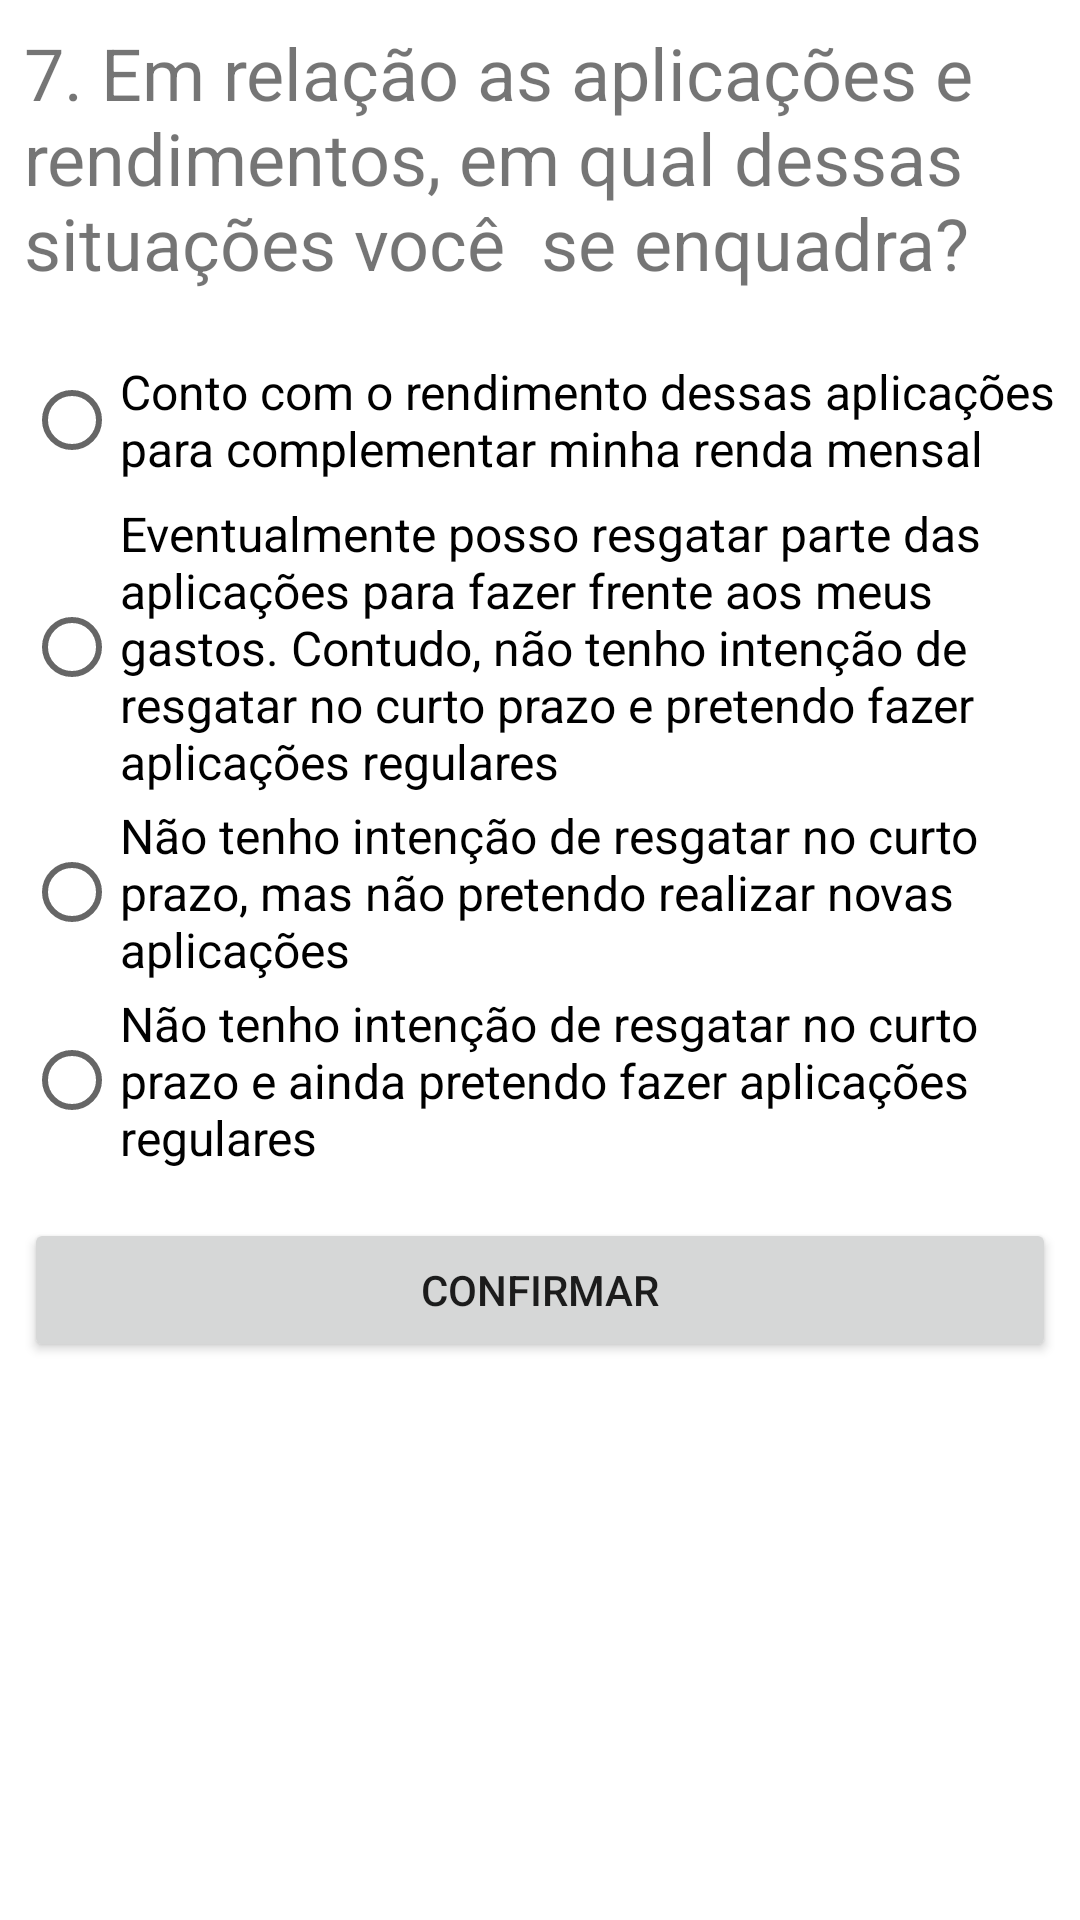

Android layout source for this screen:
<!-- AndroidManifest.xml: application theme Theme.TesteDePerformace3 -->
<!-- res/layout/fragment_questao07.xml -->
<?xml version="1.0" encoding="utf-8"?>
<FrameLayout xmlns:android="http://schemas.android.com/apk/res/android"
    xmlns:tools="http://schemas.android.com/tools"
    android:layout_width="match_parent"
    android:layout_height="match_parent"
    tools:context=".questoesfragments.Questao07Fragment">

    <LinearLayout
        android:layout_width="match_parent"
        android:layout_height="match_parent"
        android:orientation="vertical">

        <TextView
            android:id="@+id/tv_enunciado07"
            android:layout_width="match_parent"
            android:layout_height="wrap_content"
            android:textSize="24sp"
            android:layout_margin="8dp"
            android:text="7. Em relação as aplicações e rendimentos, em qual dessas situações você
 se enquadra? " />

        <RadioGroup
            android:id="@+id/rg_questao07"
            android:layout_margin="8dp"
            android:layout_width="match_parent"
            android:layout_height="wrap_content" >

            <RadioButton
                android:id="@+id/rba_alternativa07"
                android:layout_width="match_parent"
                android:layout_height="wrap_content"
                android:textSize="16sp"
                android:layout_marginTop="3dp"
                android:text="Conto com o rendimento dessas aplicações para complementar minha
renda mensal " />

            <RadioButton
                android:id="@+id/rbb_alternativa07"
                android:layout_width="match_parent"
                android:layout_height="wrap_content"
                android:textSize="16sp"
                android:layout_marginTop="3dp"
                android:text="Eventualmente posso resgatar parte das aplicações para fazer frente aos
meus gastos. Contudo, não tenho intenção de resgatar no curto prazo e
pretendo fazer aplicações regulares" />

            <RadioButton
                android:id="@+id/rbc_alternativa07"
                android:layout_width="match_parent"
                android:layout_height="wrap_content"
                android:textSize="16sp"
                android:layout_marginTop="3dp"
                android:text="Não tenho intenção de resgatar no curto prazo, mas não pretendo realizar
novas aplicações" />

            <RadioButton
                android:id="@+id/rbd_alternativa07"
                android:layout_width="match_parent"
                android:layout_height="wrap_content"
                android:textSize="16sp"
                android:layout_marginTop="3dp"
                android:text="Não tenho intenção de resgatar no curto prazo e ainda pretendo fazer
aplicações regulares" />

        </RadioGroup>

        <Button
            android:id="@+id/btn_confirmar_questao07"
            android:layout_width="match_parent"
            android:layout_height="wrap_content"
            android:layout_gravity="end"
            android:layout_margin="8dp"
            android:text="confirmar" />


    </LinearLayout>



</FrameLayout>
<!-- resources referenced by this layout -->
<resources>
  <style name="Theme.TesteDePerformace3" parent="Theme.MaterialComponents.DayNight.DarkActionBar">
          
          <item name="colorPrimary">@color/purple_500</item>
          <item name="colorPrimaryVariant">@color/purple_700</item>
          <item name="colorOnPrimary">@color/white</item>
          
          <item name="colorSecondary">@color/teal_200</item>
          <item name="colorSecondaryVariant">@color/teal_700</item>
          <item name="colorOnSecondary">@color/black</item>
          
          <item name="android:statusBarColor" tools:targetApi="l">?attr/colorPrimaryVariant</item>
          
      </style>
  <color name="purple_500">#4213EC</color>
  <color name="purple_700">#FF3700B3</color>
  <color name="white">#FFFFFFFF</color>
  <color name="teal_200">#FF03DAC5</color>
  <color name="teal_700">#FF018786</color>
  <color name="black">#FF000000</color>
</resources>
